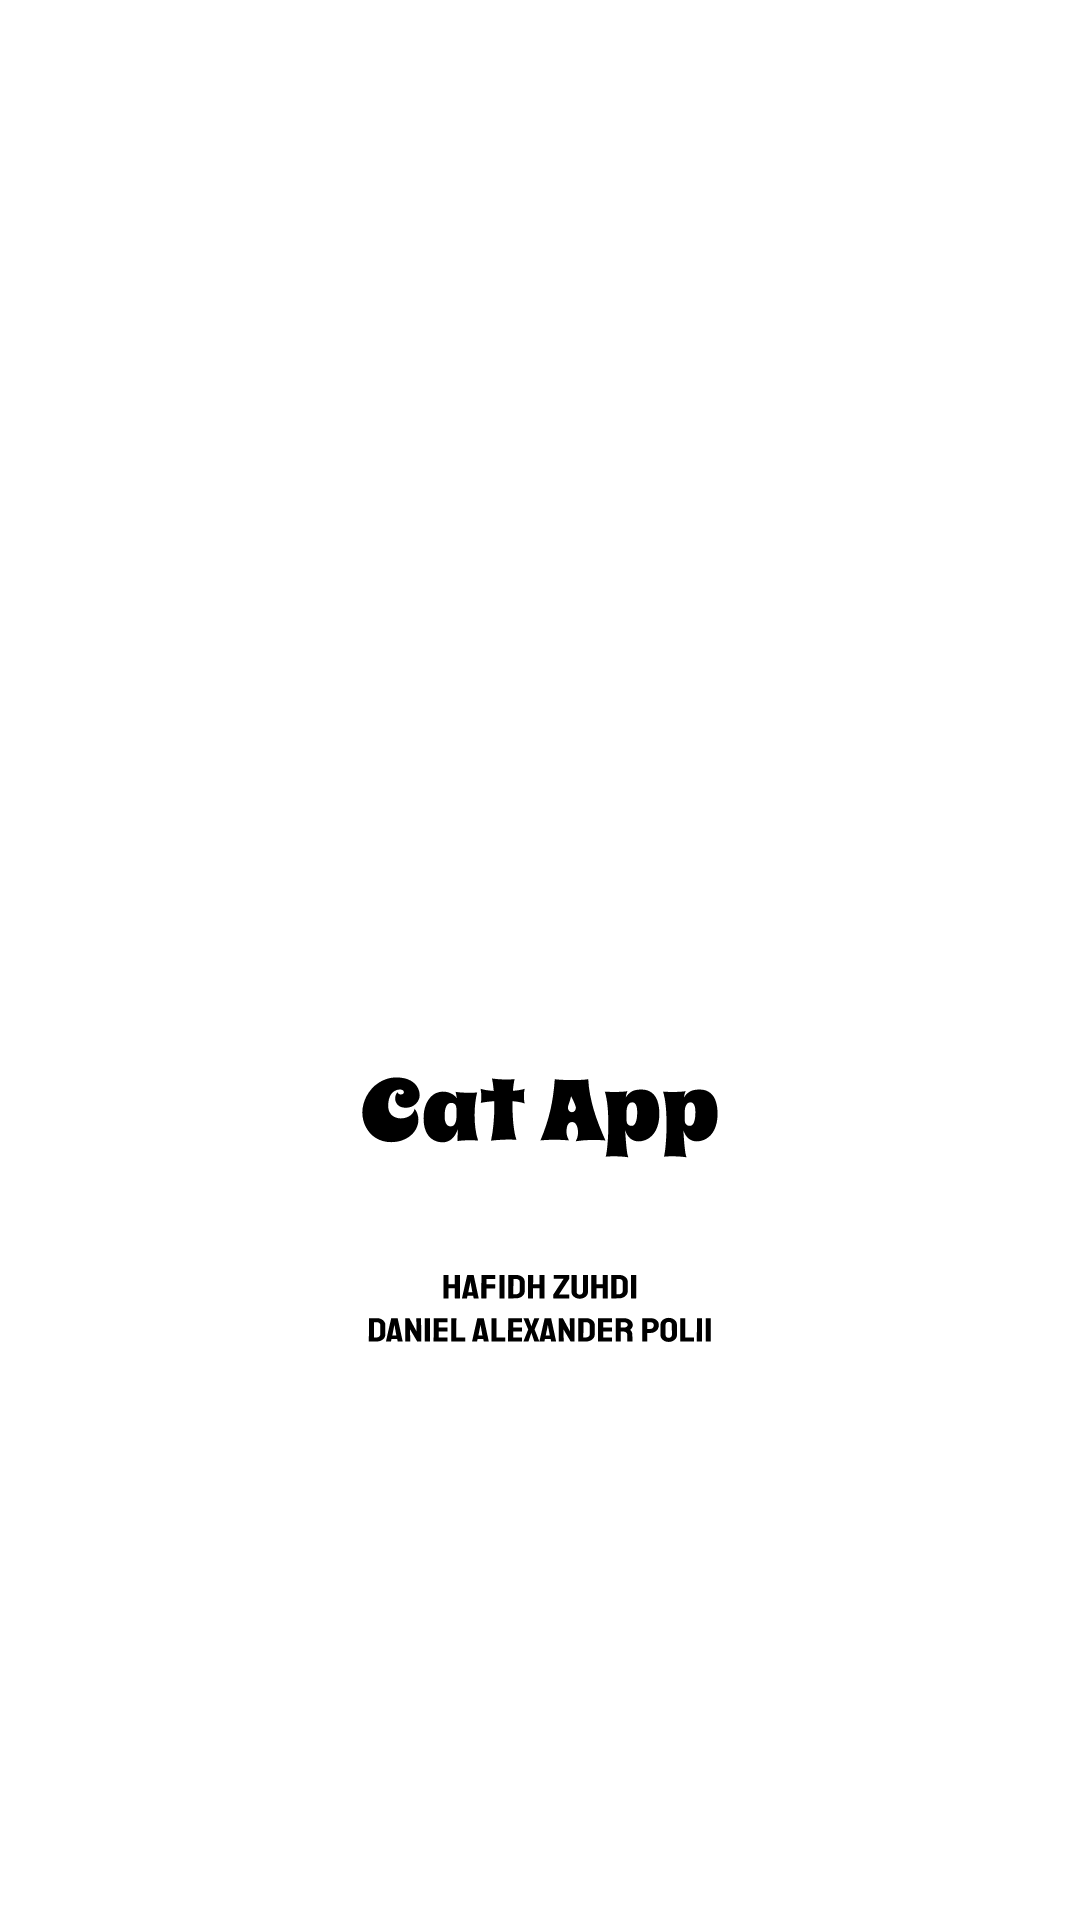

Produce the Android XML layout that renders to this screen, including the resource entries it uses.
<!-- AndroidManifest.xml: application theme Theme.BotNav -->
<!-- res/layout/activity_splash.xml -->
<?xml version="1.0" encoding="utf-8"?>
<androidx.constraintlayout.widget.ConstraintLayout xmlns:android="http://schemas.android.com/apk/res/android"
    xmlns:app="http://schemas.android.com/apk/res-auto"
    xmlns:tools="http://schemas.android.com/tools"
    android:layout_width="match_parent"
    android:layout_height="match_parent"
    tools:context=".SplashActivity"
    android:background="@drawable/ic_frame1">
</androidx.constraintlayout.widget.ConstraintLayout>
<!-- resources referenced by this layout -->
<resources>
  <!-- drawable ic_frame1: vector/xml drawable (drawable, 30767 chars, omitted) -->
  <style name="Theme.BotNav" parent="Theme.MaterialComponents.DayNight.DarkActionBar">
          
          <item name="colorPrimary">@color/purple_500</item>
          <item name="colorPrimaryVariant">@color/purple_700</item>
          <item name="colorOnPrimary">@color/white</item>
          
          <item name="colorSecondary">@color/teal_200</item>
          <item name="colorSecondaryVariant">@color/teal_700</item>
          <item name="colorOnSecondary">@color/black</item>
          
          <item name="android:statusBarColor" tools:targetApi="l">?attr/colorPrimaryVariant</item>
          
      </style>
  <!-- not gathered from this repository: default colours our renderer supplied (Android Studio template values) -->
  <color name="purple_500">#FF6200EE</color>
  <color name="purple_700">#FF3700B3</color>
  <color name="teal_200">#FF03DAC5</color>
  <color name="teal_700">#FF018786</color>
  <color name="black">#FF000000</color>
  <color name="white">#FFFFFFFF</color>
</resources>
